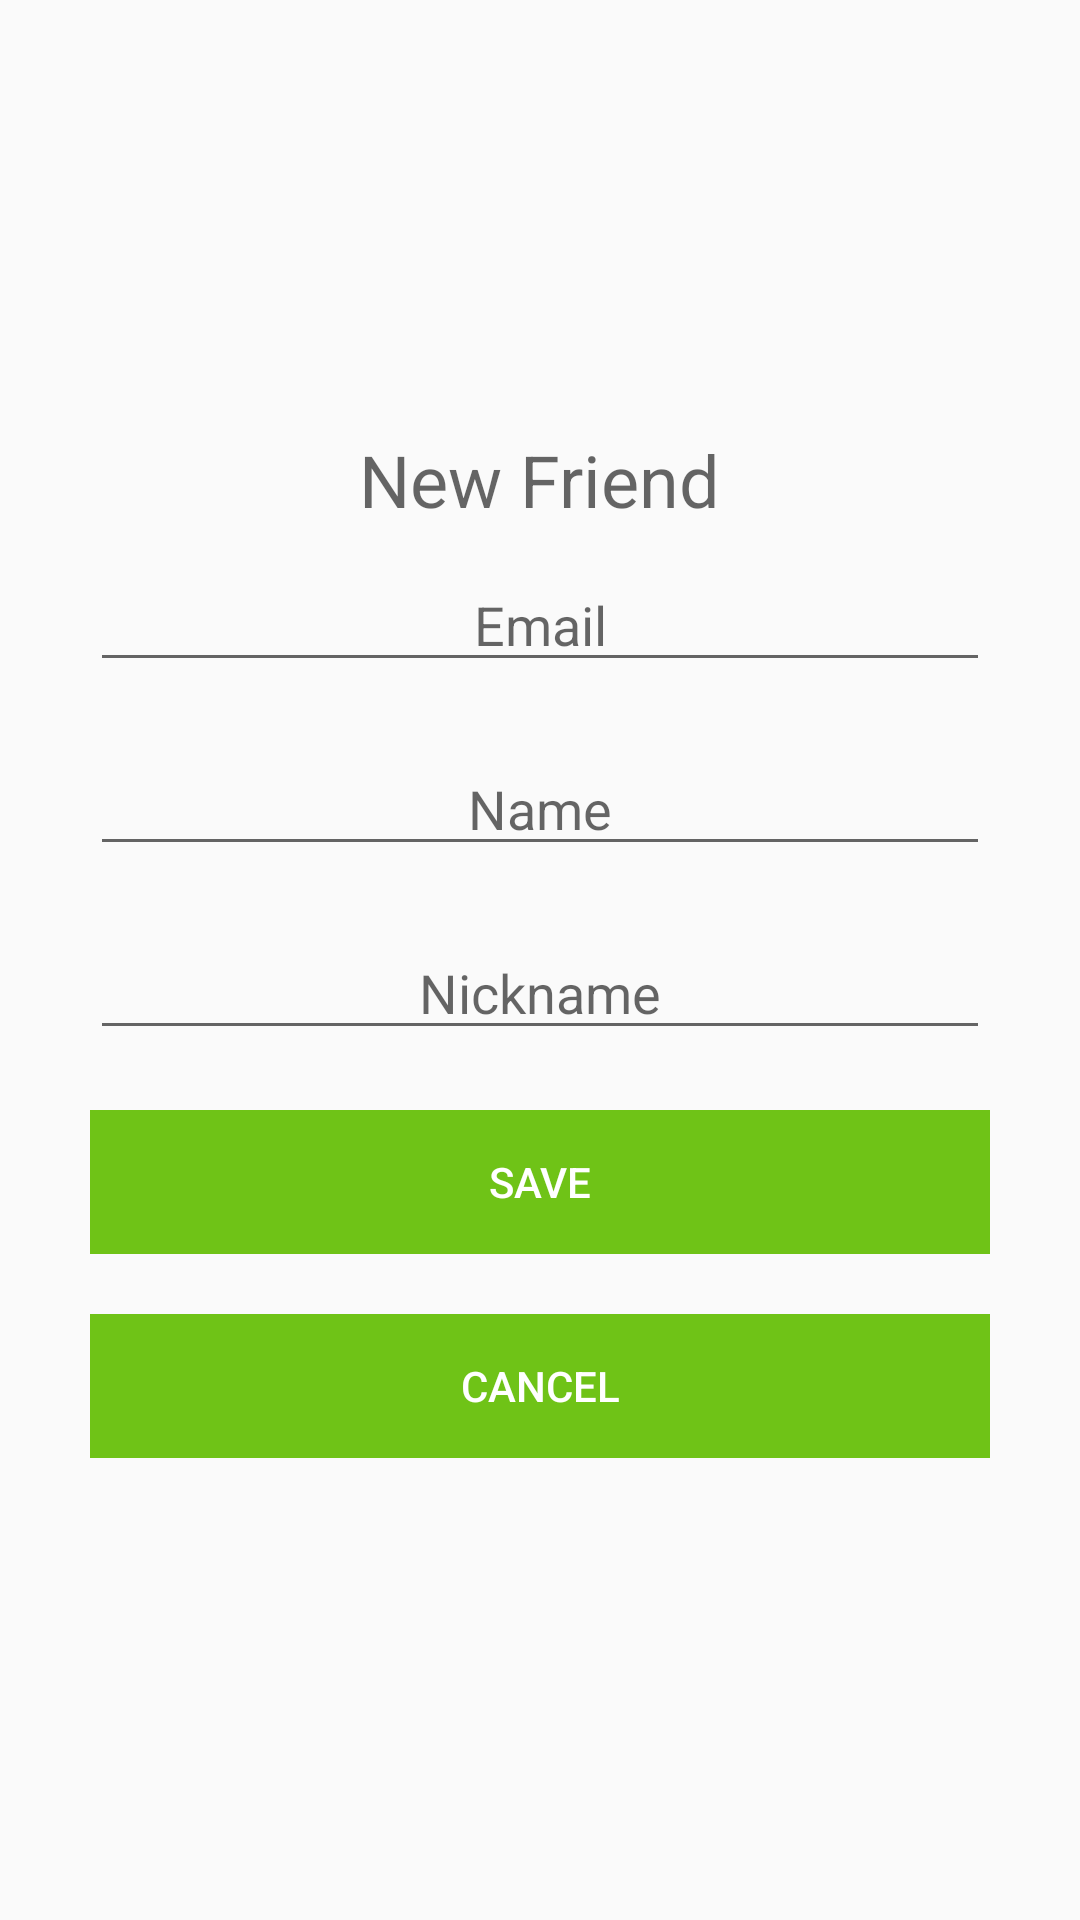

Produce the Android XML layout that renders to this screen, including the resource entries it uses.
<!-- AndroidManifest.xml: application theme AppTheme -->
<!-- res/layout/dialog_new_buddy.xml -->
<?xml version="1.0" encoding="utf-8"?>
<LinearLayout xmlns:android="http://schemas.android.com/apk/res/android"
    android:orientation="vertical" android:layout_width="match_parent"
    android:layout_height="match_parent"
    android:gravity="center">
    <TextView
        android:layout_width="wrap_content"
        android:layout_height="wrap_content"
        android:text="@string/dialog_title_new_buddy"
        android:textSize="@dimen/dialog_title_size"
        android:textColor="@color/text_color_dark"/>
    <EditText
        android:id="@+id/new_buddy_email"
        android:layout_width="@dimen/dialog_input_width"
        android:layout_height="wrap_content"
        android:layout_margin="@dimen/list_item_internal_margin_small"
        android:gravity="center"
        android:hint="@string/label_email"
        android:inputType="textEmailAddress"
        android:textColor="@color/text_color_light"/>
    <EditText
        android:id="@+id/new_buddy_name"
        android:layout_width="@dimen/dialog_input_width"
        android:layout_height="wrap_content"
        android:layout_margin="@dimen/list_item_internal_margin_small"
        android:gravity="center"
        android:hint="@string/label_name"
        android:textColor="@color/text_color_light"/>
    <EditText
        android:id="@+id/new_buddy_nick_name"
        android:layout_width="@dimen/dialog_input_width"
        android:layout_height="wrap_content"
        android:layout_margin="@dimen/list_item_internal_margin_small"
        android:gravity="center"
        android:hint="@string/label_nickname"
        android:textColor="@color/text_color_light"/>
    <Button
        android:id="@+id/new_buddy_save"
        android:layout_width="@dimen/dialog_input_width"
        android:layout_height="wrap_content"
        android:background="@color/button_bg_color"
        style="?android:attr/borderlessButtonStyle"
        android:layout_margin="@dimen/list_item_internal_margin_small"
        android:text="@string/label_save"
        android:textColor="@color/button_text_color"/>
    <Button
        android:id="@+id/new_buddy_cancel"
        android:layout_width="@dimen/dialog_input_width"
        android:layout_height="wrap_content"
        android:background="@color/button_bg_color"
        style="?android:attr/borderlessButtonStyle"
        android:layout_margin="@dimen/list_item_internal_margin_small"
        android:text="@string/label_cancel"
        android:textColor="@color/button_text_color"/>
</LinearLayout>
<!-- resources referenced by this layout -->
<resources>
  <color name="button_bg_color">#6FC317</color>
  <color name="button_text_color">#FFFFFF</color>
  <color name="text_color_dark">#99000000</color>
  <color name="text_color_light">#44000000</color>
  <dimen name="dialog_input_width">300dp</dimen>
  <dimen name="dialog_title_size">24sp</dimen>
  <dimen name="list_item_internal_margin_small">10dp</dimen>
  <string name="dialog_title_new_buddy">New Friend</string>
  <string name="label_cancel">Cancel</string>
  <string name="label_email">Email</string>
  <string name="label_name">Name</string>
  <string name="label_nickname">Nickname</string>
  <string name="label_save">Save</string>
  <style name="AppTheme" parent="Theme.AppCompat.Light.DarkActionBar">
          
      </style>
</resources>
